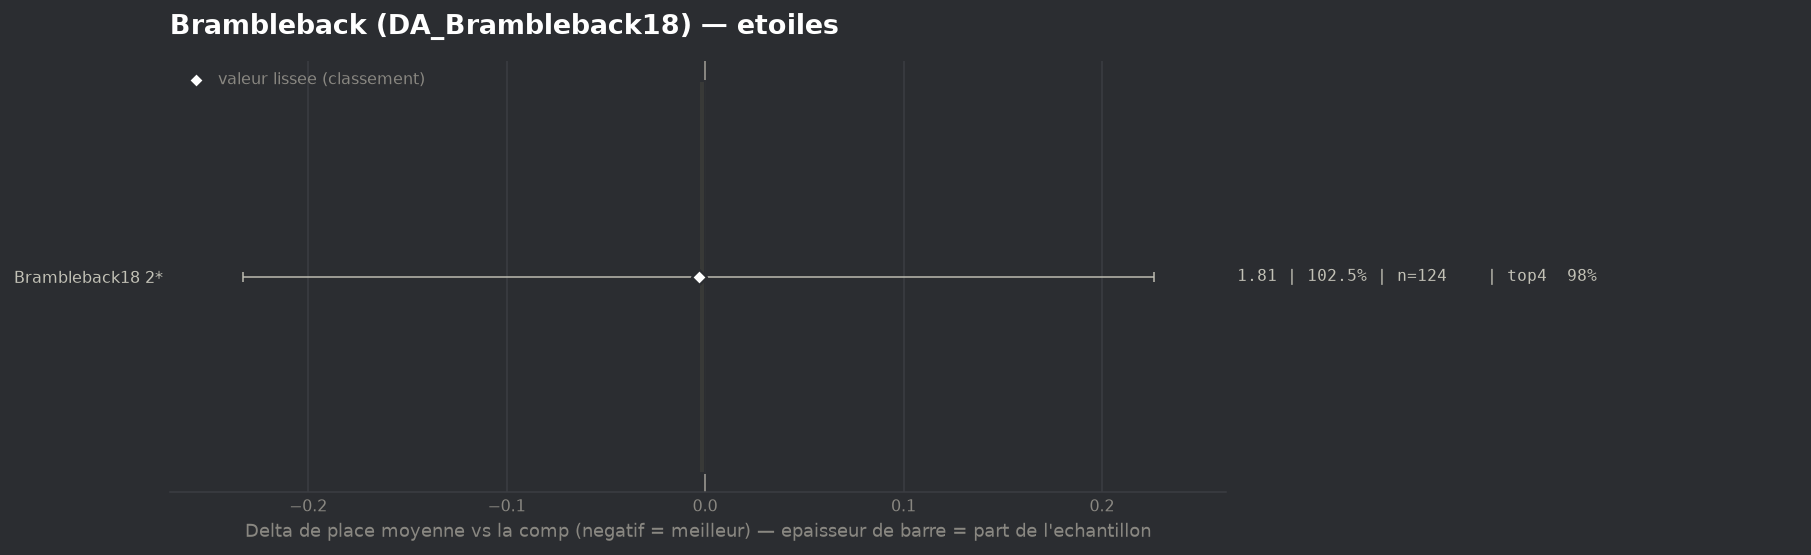

Data behind this chart, as committed beside it:
group, label, n, share, avg_place, shrunk_avg, score, d_avg, d_avg_pess, impact, d_top4, win, top2, top4, sd, z, p, significant
populaire, Brambleback18 2*, 124, 1.025, 1.806, 1.807, -0.003, -0.003, 0.0, 0.0029, 0.0004, 0.4516, 0.7903, 0.9839, 0.913, -0.03, 0.9764, False
